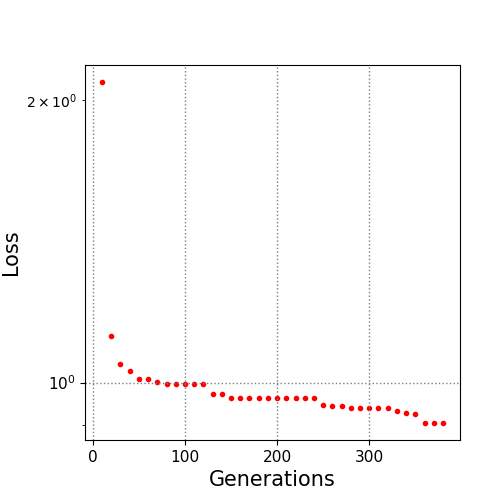

Source data for this figure (header and first rows):
10.0, 2.092583
20.0, 1.121
30.0, 1.046
40.0, 1.028
50.0, 1.009
60.0, 1.009
70.0, 1.001
80.0, 0.9966
90.0, 0.9966
100.0, 0.9966
110.0, 0.9966
120.0, 0.9966
130.0, 0.9735
140.0, 0.9735
150.0, 0.962
160.0, 0.962
170.0, 0.962
180.0, 0.962
190.0, 0.962
200.0, 0.962
210.0, 0.962
220.0, 0.962
230.0, 0.962
240.0, 0.962
250.0, 0.9459
260.0, 0.943
270.0, 0.943
280.0, 0.9398
290.0, 0.9398
300.0, 0.9398
310.0, 0.9385
320.0, 0.9385
330.0, 0.9324
340.0, 0.9285
350.0, 0.9246
360.0, 0.9055
370.0, 0.9055
380.0, 0.9055
